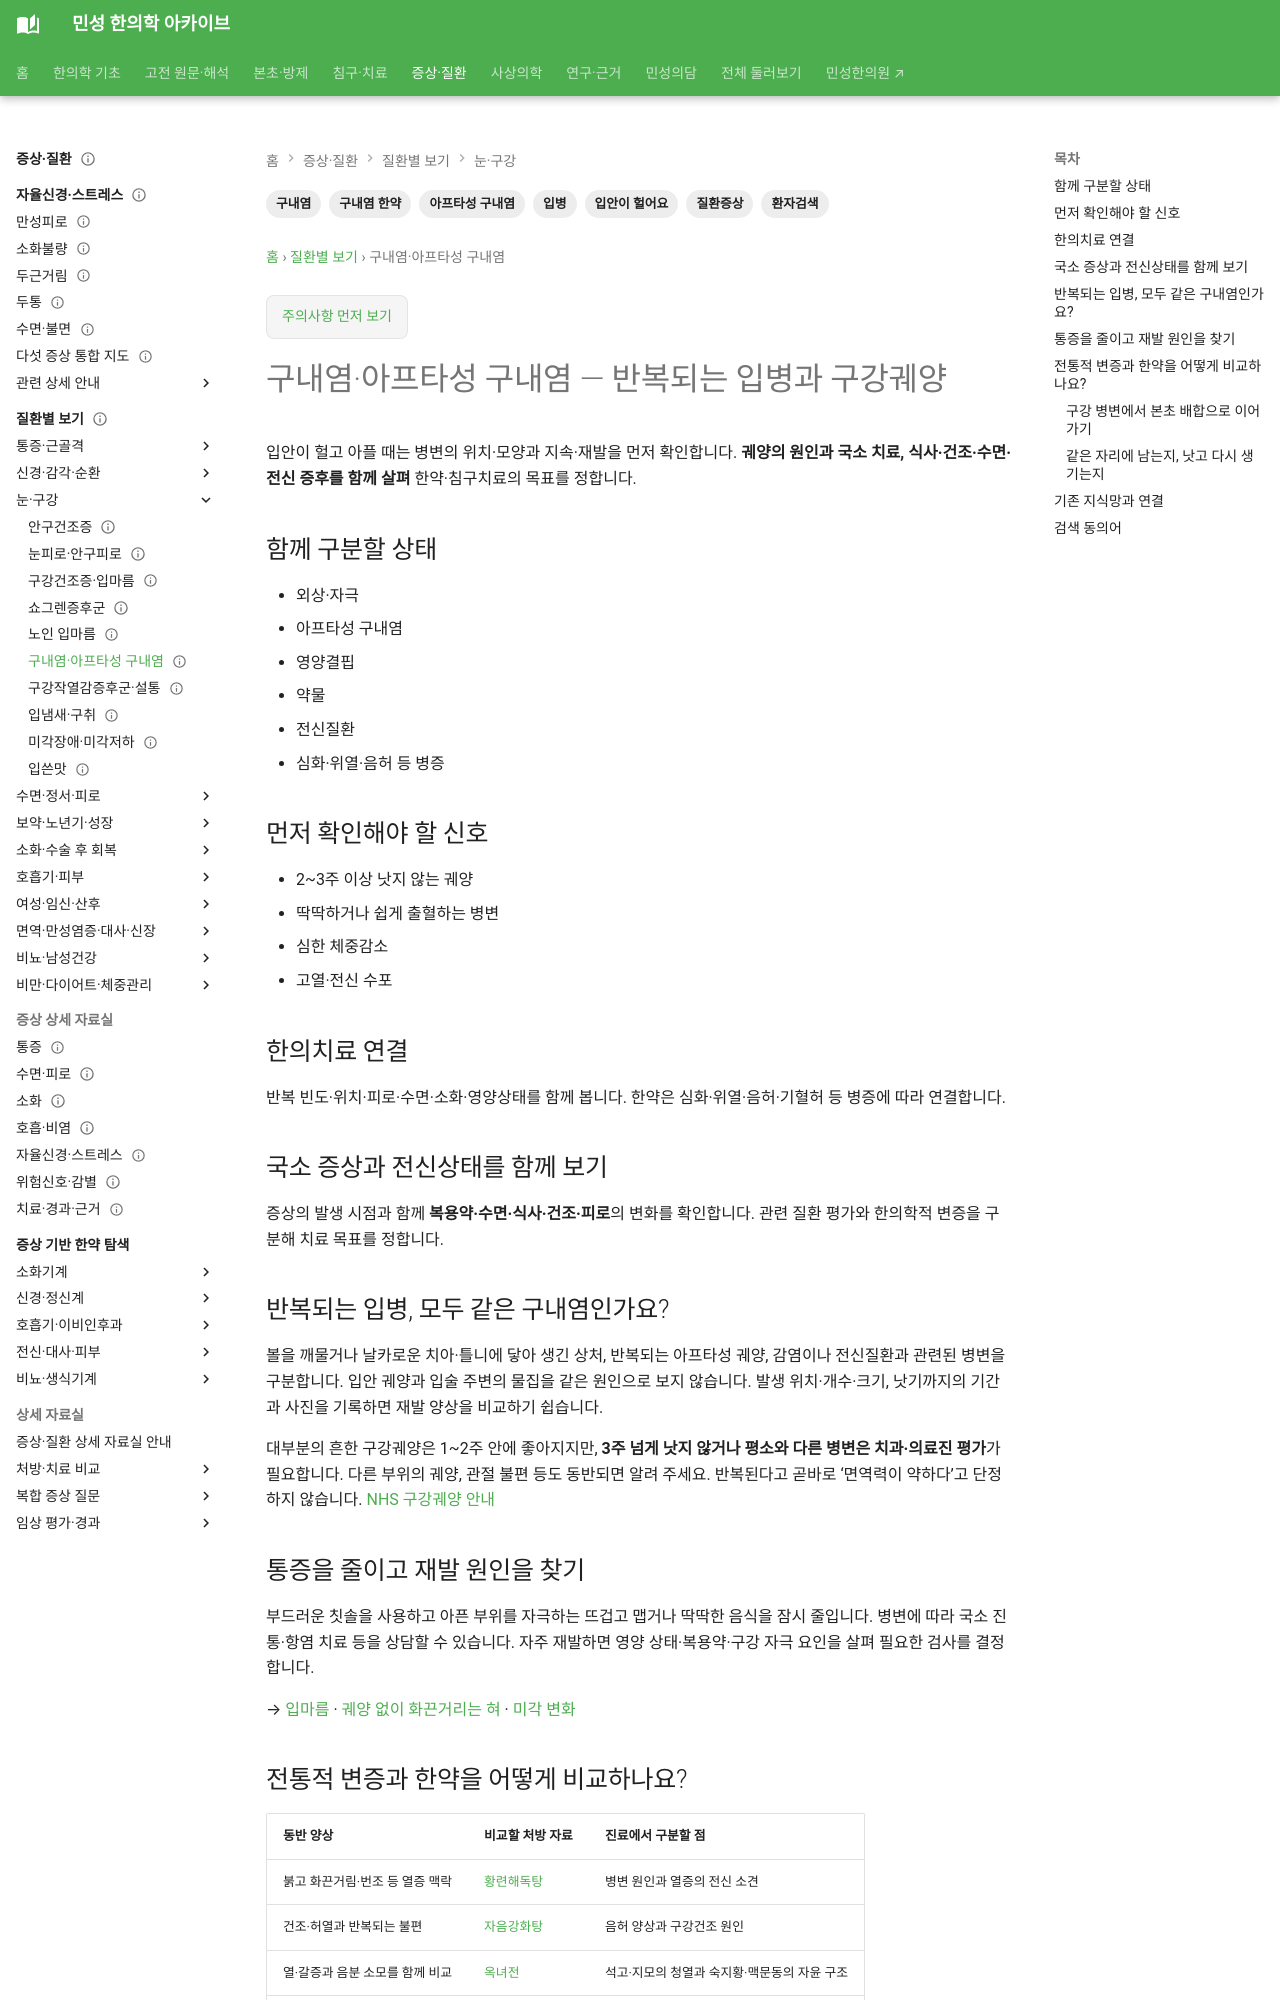

repository: joowon1111/minseong-korean-medicine-wiki · page: conditions/mouth-ulcer/index.html · generator: mkdocs

---
title: 구내염·입안이 헐어요
description: 구내염·입안이 헐어요을 환자 생활언어에서 감별·한약·침구치료까지 연결합니다.
tags: [눈, 귀, 구강, 이비인후, 환자검색]
status: 검토완료
last_reviewed: 2026-08-21
---
# 구내염·입안이 헐어요

## 환자가 이렇게 검색할 수 있습니다

- 구내염
- 입안이 헐었어요
- 입병이 자주 나요
- 혀가 헐어요
- 피곤하면 입안이 헐어요
- 구내염 한약

## 함께 구분할 상태

- 외상·자극
- 아프타성 구내염
- 영양결핍
- 약물
- 전신질환
- 심화·위열·음허 등 병증

## 먼저 확인해야 할 신호

- 2~3주 이상 낫지 않는 궤양
- 딱딱하거나 쉽게 출혈하는 병변
- 심한 체중감소
- 고열·전신 수포

## 한의치료 연결

반복 빈도·위치·피로·수면·소화·영양상태를 함께 봅니다. 한약은 심화·위열·음허·기혈허 등 병증에 따라 연결합니다.
